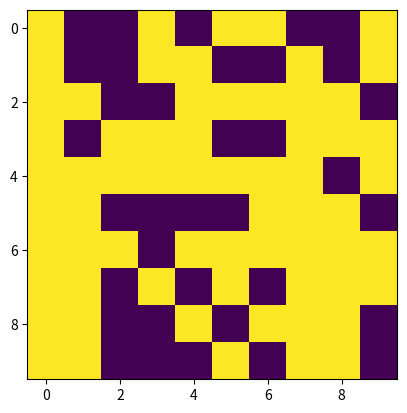

Write the Python code that produced this figure.
import random
import numpy as np
import matplotlib.pyplot as plt

class CityGrid:
    def __init__(self, N, M, obstructed_prob=0.3):
        self.N = N
        self.M = M
        self.grid = np.zeros((N, M), dtype=int)

        # Инициализируем блоки с преградами
        for i in range(N):
            for j in range(M):
                if random.random() < obstructed_prob:
                    self.grid[i][j] = 1  # Помечаем как преграду

    def place_tower(self, x, y, range_R):
        # Размещаем башню и визуализируем ее зону покрытия
        for i in range(max(0, x - range_R), min(self.N, x + range_R + 1)):
            for j in range(max(0, y - range_R), min(self.M, y + range_R + 1)):
                if (x - i) ** 2 + (y - j) ** 2 <= range_R ** 2 and self.grid[i][j] != 1:
                    self.grid[i][j] = 2  # Помечаем как покрытие башни

    def optimize_tower_placement(self, range_R):
        # Реализуем алгоритм размещения башен, чтобы покрыть непрегражденные блоки
        for i in range(self.N):
            for j in range(self.M):
                if self.grid[i][j] != 1:
                    self.place_tower(i, j, range_R)

    def find_reliable_path(self, tower1, tower2):
        return None
        # Реализуем алгоритм поиска надежного пути между двумя башнями
        # Можно использовать графовые алгоритмы, такие как Дейкстра или A*, чтобы найти путь

    def visualize_city(self):
        # Визуализируем CityGrid с использованием Matplotlib
        plt.imshow(self.grid, cmap='viridis', interpolation='nearest')
        plt.show()

    def visualize_grid(self):
        plt.imshow(self.grid, cmap='Greys', interpolation='none')
        plt.title("City Grid")
        plt.show()

    def visualize_towers(self):
        # Visualize tower placement and coverage
        pass

    def visualize_reliable_path(self):
        # Visualize the reliable path between towers
        pass

# Пример использования
city = CityGrid(10, 10)
city.optimize_tower_placement(3)
city.visualize_city()